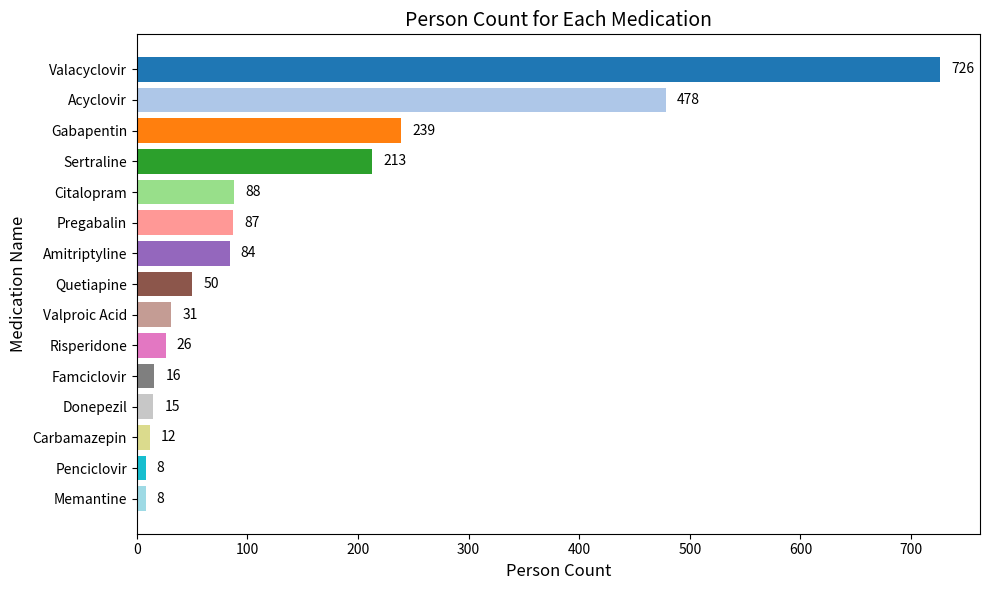
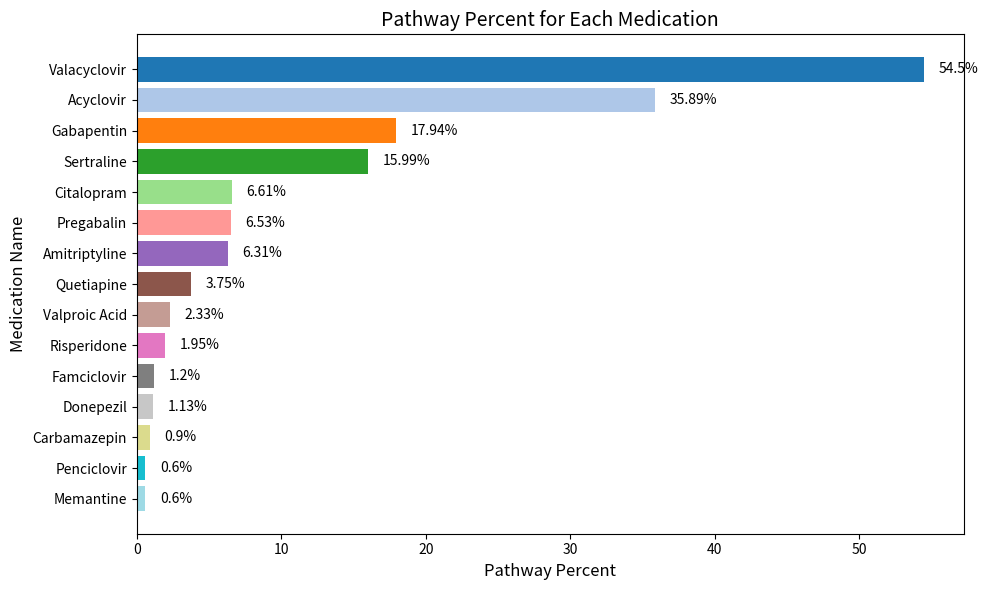
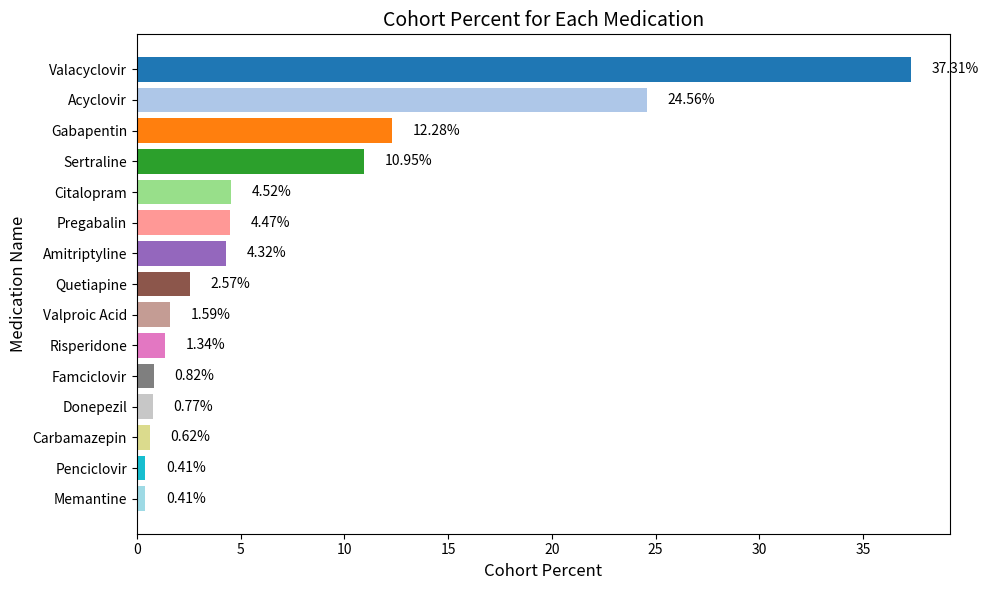

The matplotlib source for these figures, in order:
import matplotlib.pyplot as plt
import numpy as np

# Medication data and corresponding values extracted from the table
medications = ['Valacyclovir', 'Acyclovir', 'Gabapentin', 'Sertraline', 'Citalopram',
               'Pregabalin', 'Amitriptyline', 'Quetiapine', 'Valproic Acid', 'Risperidone',
               'Famciclovir', 'Donepezil', 'Carbamazepin', 'Memantine', 'Penciclovir']
person_count = [726, 478, 239, 213, 88, 87, 84, 50, 31, 26, 16, 15, 12, 8, 8]
pathway_percent = [54.50, 35.89, 17.94, 15.99, 6.61, 6.53, 6.31, 3.75, 2.33, 1.95, 1.20, 1.13, 0.90, 0.60, 0.60]
cohort_percent = [37.31, 24.56, 12.28, 10.95, 4.52, 4.47, 4.32, 2.57, 1.59, 1.34, 0.82, 0.77, 0.62, 0.41, 0.41]

# Sort data in descending order for proper visualization (largest at the top)
sorted_person_count = sorted(zip(person_count, medications), reverse=True)
sorted_pathway_percent = sorted(zip(pathway_percent, medications), reverse=True)
sorted_cohort_percent = sorted(zip(cohort_percent, medications), reverse=True)

# Extract sorted values
person_count_sorted, medications_person_sorted = zip(*sorted_person_count)
pathway_percent_sorted, medications_pathway_sorted = zip(*sorted_pathway_percent)
cohort_percent_sorted, medications_cohort_sorted = zip(*sorted_cohort_percent)

# Create a color palette (each bar has a unique color)
colors = plt.cm.tab20(np.linspace(0, 1, len(medications)))  # 15 unique colors

# Plot 1: Horizontal bar chart for Person Count
fig, ax = plt.subplots(figsize=(10, 6))
bars1 = ax.barh(medications_person_sorted, person_count_sorted, color=colors)
ax.set_xlabel('Person Count', fontsize=12)
ax.set_ylabel('Medication Name', fontsize=12)
ax.set_title('Person Count for Each Medication', fontsize=14)

# Display values on the bars
for bar, value in zip(bars1, person_count_sorted):
    width = bar.get_width()
    ax.text(width + 10, bar.get_y() + bar.get_height()/2, f'{value}', va='center')

# Invert y-axis for proper ordering
ax.invert_yaxis()

# Show the first plot
plt.tight_layout()
plt.show()

# Plot 2: Horizontal bar chart for Pathway Percent
fig, ax = plt.subplots(figsize=(10, 6))
bars2 = ax.barh(medications_pathway_sorted, pathway_percent_sorted, color=colors)
ax.set_xlabel('Pathway Percent', fontsize=12)
ax.set_ylabel('Medication Name', fontsize=12)
ax.set_title('Pathway Percent for Each Medication', fontsize=14)

# Display values on the bars
for bar, value in zip(bars2, pathway_percent_sorted):
    width = bar.get_width()
    ax.text(width + 1, bar.get_y() + bar.get_height()/2, f'{value}%', va='center')

# Invert y-axis for proper ordering
ax.invert_yaxis()

# Show the second plot
plt.tight_layout()
plt.show()

# Plot 3: Horizontal bar chart for Cohort Percent
fig, ax = plt.subplots(figsize=(10, 6))
bars3 = ax.barh(medications_cohort_sorted, cohort_percent_sorted, color=colors)
ax.set_xlabel('Cohort Percent', fontsize=12)
ax.set_ylabel('Medication Name', fontsize=12)
ax.set_title('Cohort Percent for Each Medication', fontsize=14)

# Display values on the bars
for bar, value in zip(bars3, cohort_percent_sorted):
    width = bar.get_width()
    ax.text(width + 1, bar.get_y() + bar.get_height()/2, f'{value}%', va='center')

# Invert y-axis for proper ordering
ax.invert_yaxis()

# Show the third plot
plt.tight_layout()
plt.show()
